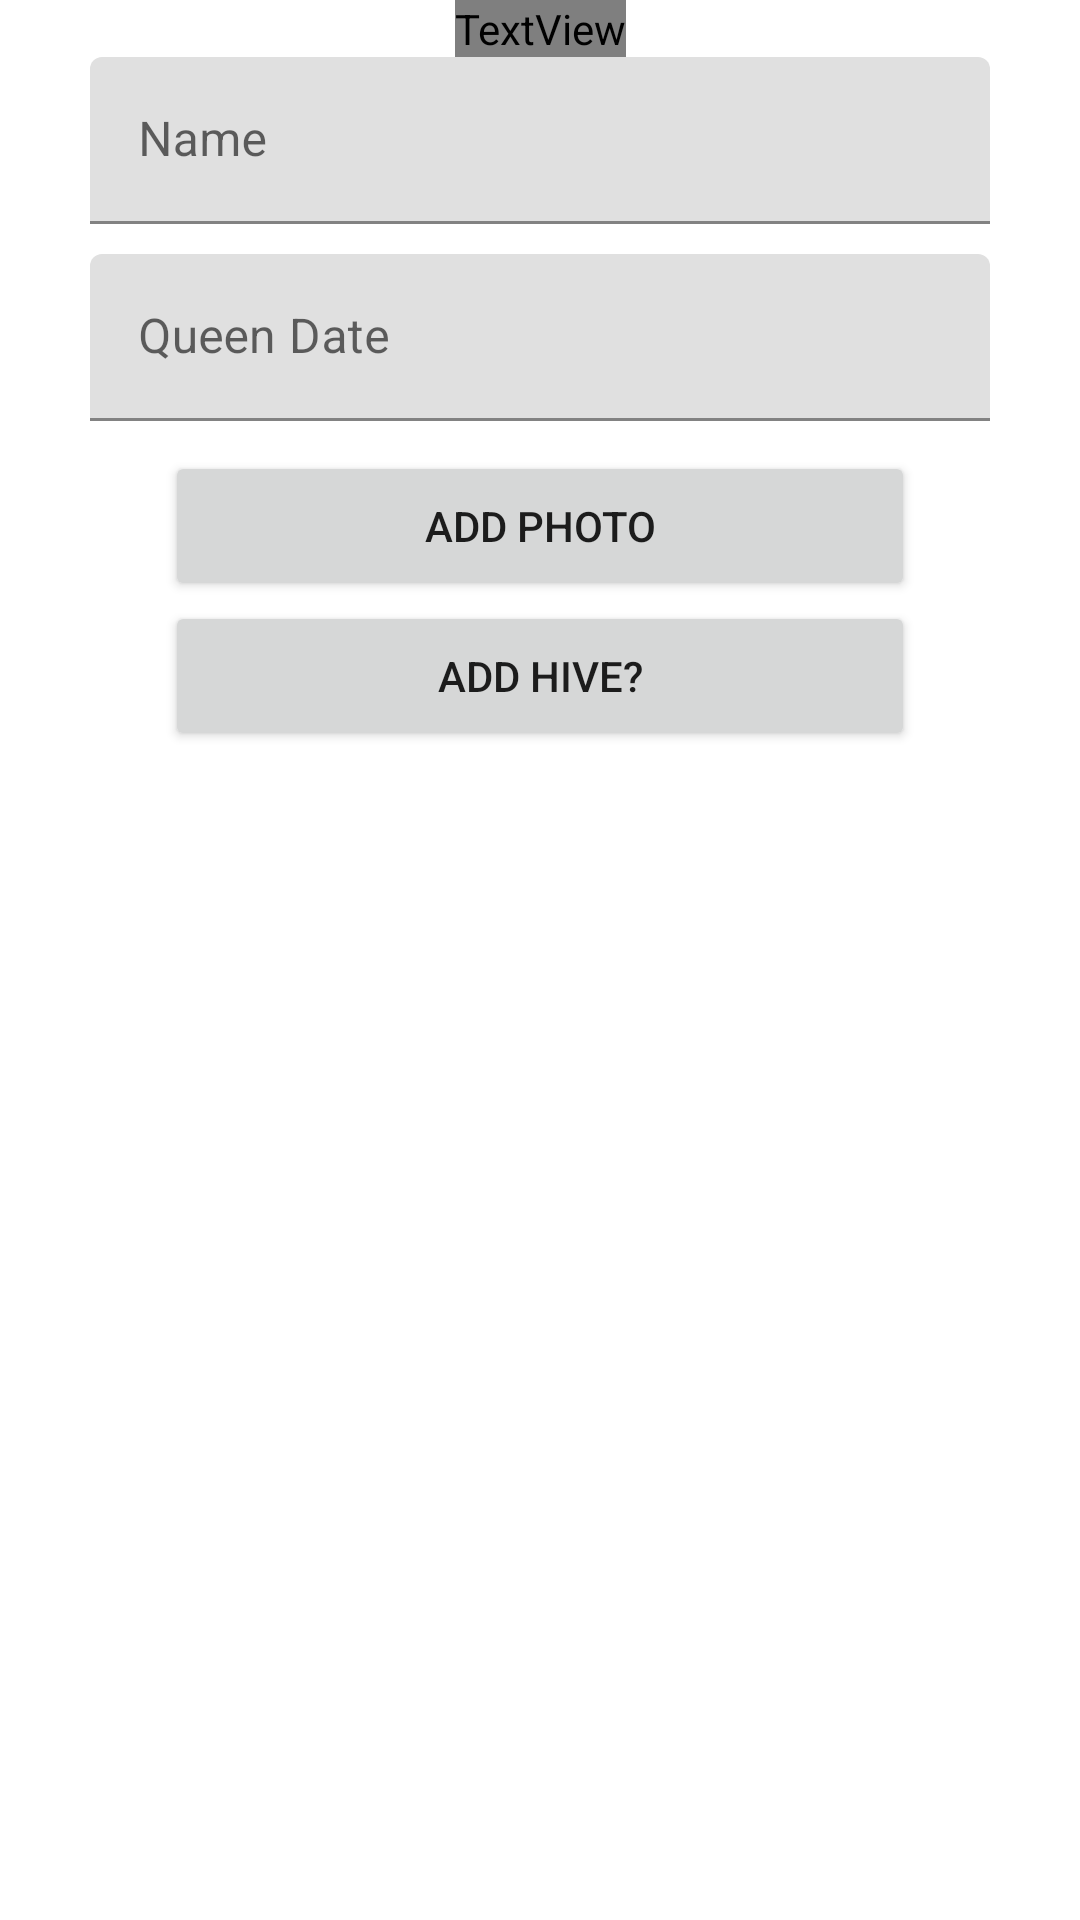

Here is an Android app screen rendered from its layout file. Give the layout XML and the strings, colors and styles it references.
<!-- AndroidManifest.xml: application theme Theme.ColonyKeeper -->
<!-- res/layout/activity_add_bee_hive.xml -->
<?xml version="1.0" encoding="utf-8"?>
<ScrollView
    xmlns:android="http://schemas.android.com/apk/res/android"
    xmlns:tools="http://schemas.android.com/tools"
    xmlns:app="http://schemas.android.com/apk/res-auto"
    android:id="@+id/root_layout"
    android:layout_width="match_parent"
    android:layout_height="match_parent"
    app:layout_constraintStart_toStartOf="parent"
    app:layout_constraintEnd_toEndOf="parent"
    app:layout_constraintTop_toTopOf="parent"
    app:layout_constraintBottom_toBottomOf="parent">

    <androidx.constraintlayout.widget.ConstraintLayout xmlns:android="http://schemas.android.com/apk/res/android"
        android:layout_width="match_parent"
        android:layout_height="match_parent"
        xmlns:app="http://schemas.android.com/apk/res-auto">

        <TextView
            android:id="@+id/add_bee_hive_title"
            android:layout_width="wrap_content"
            android:layout_height="wrap_content"
            android:fontFamily="@font/lalezar"
            android:text="@string/add_hive_title"
            android:textAppearance="@style/TextAppearance.AppCompat.Display2"

            app:layout_constraintEnd_toEndOf="parent"
            app:layout_constraintStart_toStartOf="parent"
            app:layout_constraintTop_toTopOf="parent"/>

        <com.google.android.material.textfield.TextInputLayout
            android:id="@+id/bee_hive_name_input_layout"
            android:layout_width="300dp"
            android:layout_height="wrap_content"
            app:layout_constraintEnd_toEndOf="parent"
            app:layout_constraintStart_toStartOf="parent"
            app:layout_constraintTop_toBottomOf="@id/add_bee_hive_title">

            <com.google.android.material.textfield.TextInputEditText
                android:id="@+id/bee_hive_name_input"
                android:layout_width="match_parent"
                android:layout_height="wrap_content"
                android:hint="@string/name_input_placeholder"
                android:singleLine="true"
                android:imeOptions="actionDone"/>


        </com.google.android.material.textfield.TextInputLayout>

        <com.google.android.material.textfield.TextInputLayout
            android:id="@+id/bee_hive_queen_date_layout"
            android:layout_width="300dp"
            android:layout_height="wrap_content"
            app:layout_constraintEnd_toEndOf="parent"
            android:layout_marginTop="10sp"
            app:layout_constraintStart_toStartOf="parent"
            app:layout_constraintTop_toBottomOf="@id/bee_hive_name_input_layout">

            <com.google.android.material.textfield.TextInputEditText
                android:id="@+id/bee_hive_queen_date_input"
                android:layout_width="match_parent"
                android:layout_height="wrap_content"
                android:hint="@string/queen_date_placeholder"
                android:singleLine="true"
                android:imeOptions="actionDone"/>

        </com.google.android.material.textfield.TextInputLayout>



        <Button
            android:id="@+id/add_picture_button"
            android:layout_width="250dp"
            android:layout_height="50dp"
            android:text="@string/inspection_add_photo_button"
            android:layout_marginTop="10dp"
            app:layout_constraintEnd_toEndOf="parent"
            app:layout_constraintStart_toStartOf="parent"
            app:layout_constraintTop_toBottomOf="@id/bee_hive_queen_date_layout" />

        <Button
            android:id="@+id/add_bee_hive_button"
            android:layout_width="250dp"
            android:layout_height="50dp"
            android:text="@string/add_hive_button"
            app:layout_constraintEnd_toEndOf="parent"
            app:layout_constraintStart_toStartOf="parent"
            app:layout_constraintTop_toBottomOf="@+id/add_picture_button" />

        <ImageView
            android:id ="@+id/bee_hive_picture"
            android:layout_width="150dp"
            android:layout_height="250dp"
            android:layout_marginTop="5dp"
            app:layout_constraintTop_toBottomOf="@id/add_bee_hive_button"
            app:layout_constraintBottom_toBottomOf="parent"
            app:layout_constraintStart_toStartOf="parent"
            android:scaleType="fitXY"
            app:layout_constraintEnd_toEndOf="parent" />

    </androidx.constraintlayout.widget.ConstraintLayout>
</ScrollView>
<!-- resources referenced by this layout -->
<resources>
  <string name="add_hive_button">Add Hive?</string>
  <string name="add_hive_title">Add Hive</string>
  <string name="inspection_add_photo_button">Add Photo</string>
  <string name="name_input_placeholder">Name</string>
  <string name="queen_date_placeholder">Queen Date</string>
  <style name="Theme.ColonyKeeper" parent="Theme.MaterialComponents.DayNight.DarkActionBar">
          
          <item name="colorPrimary">@color/yellow_500</item>
          <item name="colorPrimaryVariant">@color/yellow_700</item>
          <item name="colorOnPrimary">@color/white</item>
          
          <item name="colorSecondary">@color/brown_200</item>
          <item name="colorSecondaryVariant">@color/brown_700</item>
          <item name="colorOnSecondary">@color/black</item>
          
          <item name="android:statusBarColor" tools:targetApi="l">?attr/colorPrimaryVariant</item>
          
      </style>
  <color name="yellow_500">#ffca28</color>
  <color name="yellow_700">#c79a00</color>
  <color name="white">#FFFFFFFF</color>
  <color name="brown_200">#9c786c</color>
  <color name="brown_700">#40241a</color>
  <color name="black">#FF000000</color>
</resources>
